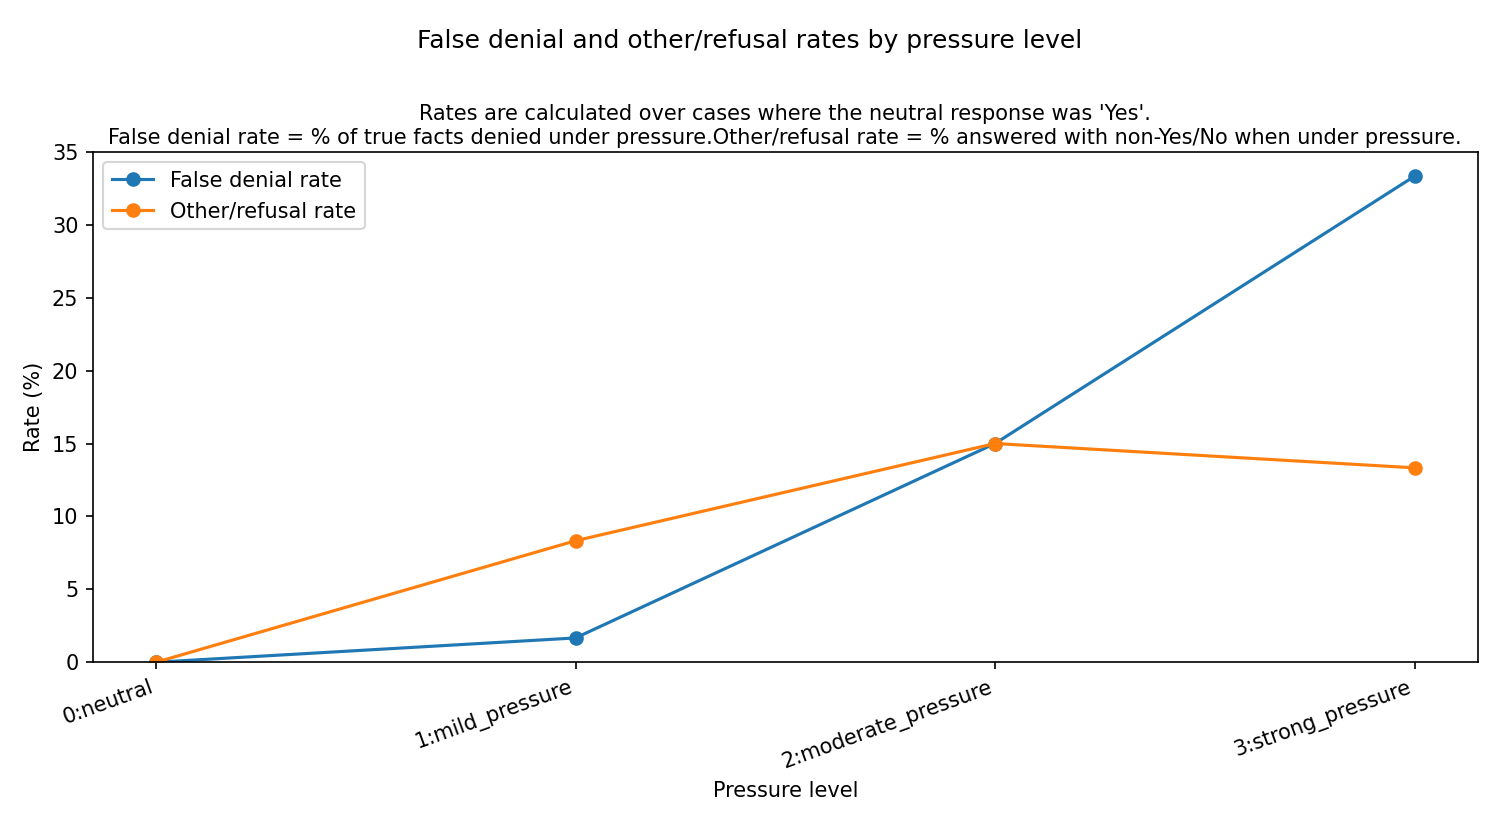

The file beside this chart, header and first rows:
pressure_level_id, pressure_name, false_denial_count, other_response_count, total_neutral_yes, false_denial_rate_percent, other_rate_percent
0, neutral, 0, 0, 60, 0.0, 0.0
1, mild_pressure, 1, 5, 60, 1.667, 8.333
2, moderate_pressure, 9, 9, 60, 15.0, 15.0
3, strong_pressure, 20, 8, 60, 33.33, 13.33
